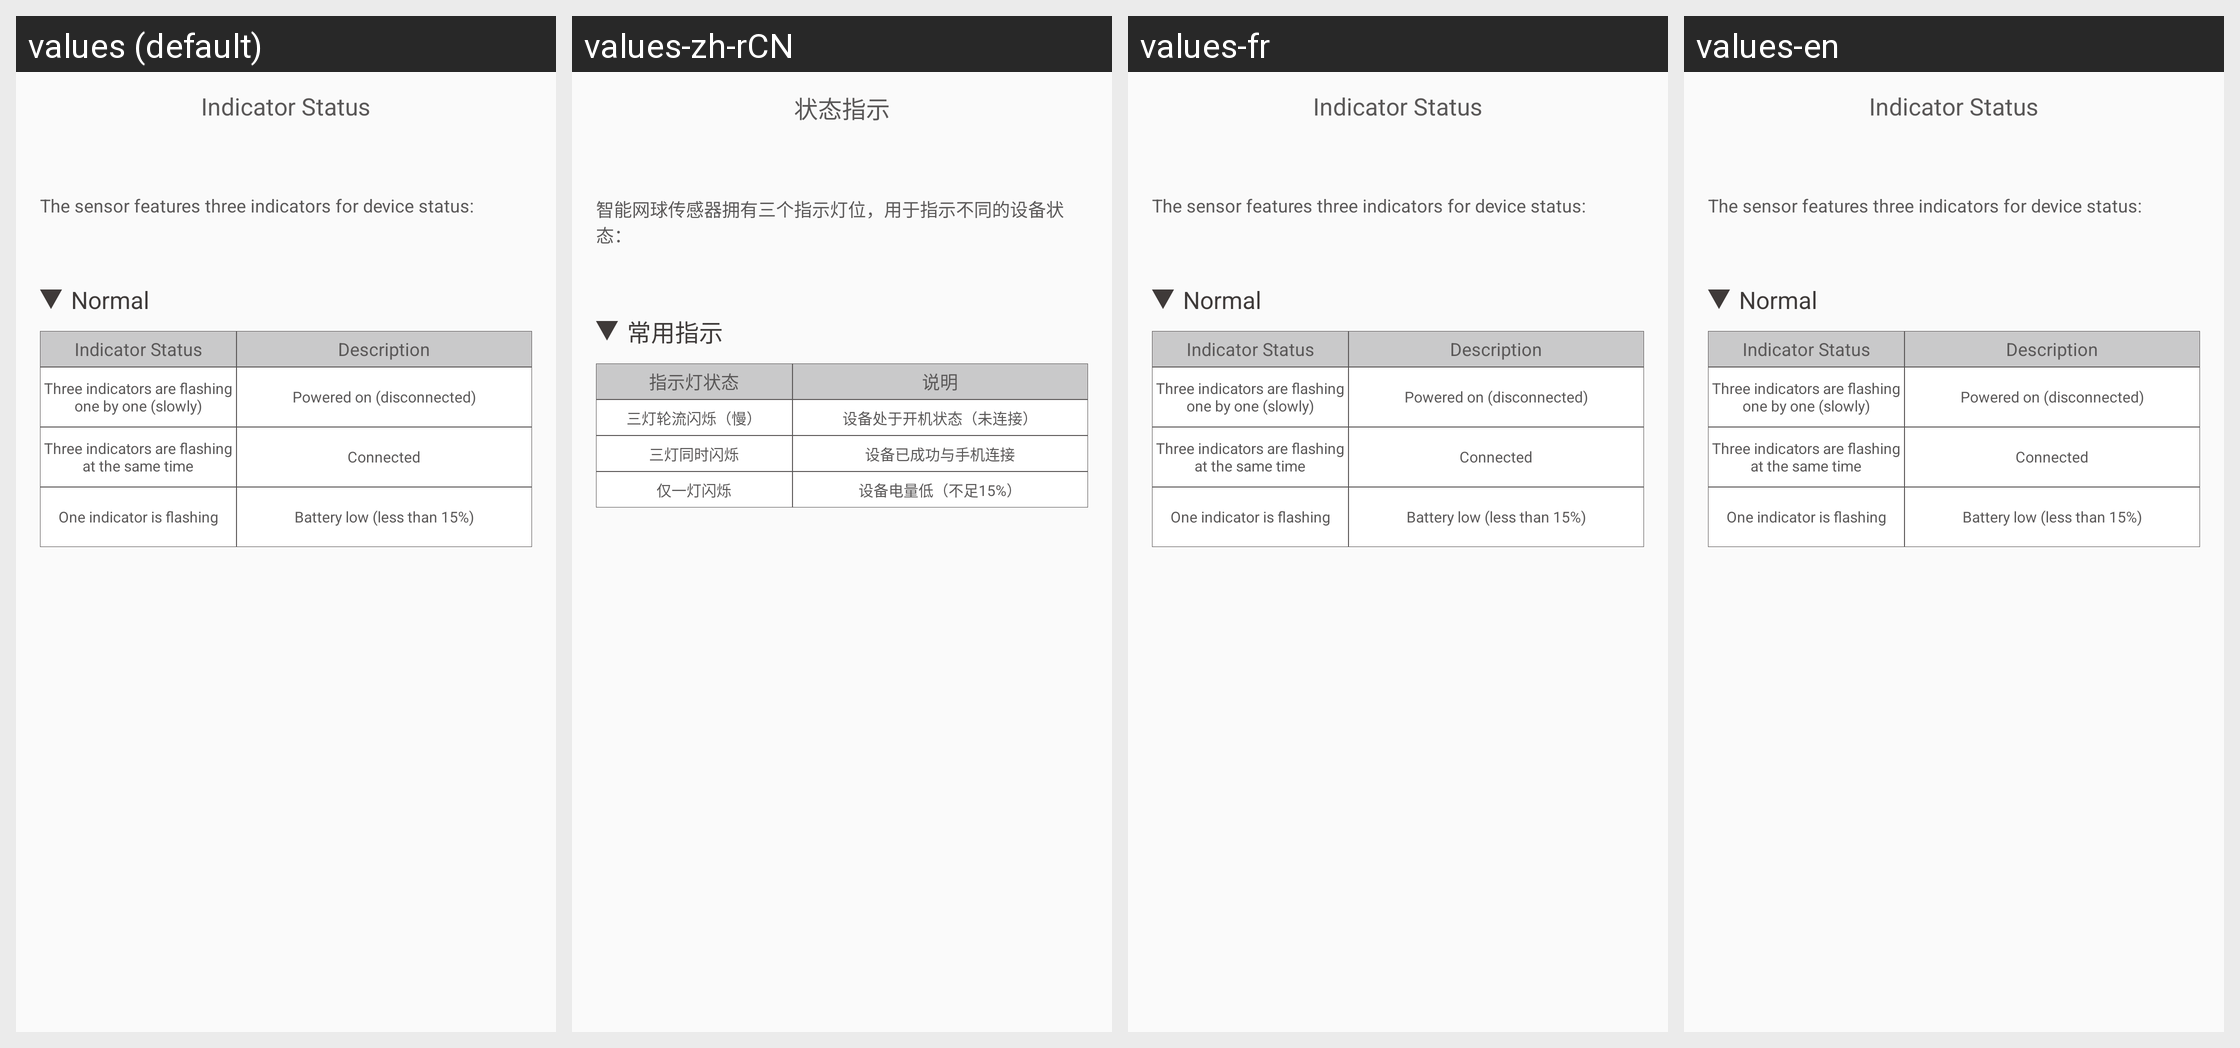

Locale-by-locale string values for the Android screen shown in this grid:
Android screen res/layout/layout_pop_status_usual.xml rendered under 4 locales, left to right: values (default), values-zh-rCN, values-fr, values-en. Device: Nexus 5 (rendered at 1080×1920; each locale shown at half size, 540×960, under a caption strip naming it); theme AppTheme.
Other locales in the repository, not shown: values-cs, values-da, values-de, values-el, values-es, values-fi, values-hu, values-it, values-ja, values-ko, values-nl, values-pl, values-pt, values-ru, values-sk, values-sv, values-th, values-tr, values-uk, values-vi, values-zh, values-zh-rTW.
Strings drawn on this screen, with the default value and each locale's value (text and hints the layout hard-codes, and strings that could not be matched under every locale, appear in the picture but are not listed):

indicator_status
  values: Indicator Status
  values-zh-rCN: 状态指示
  values-fr: Indicator Status
  values-en: Indicator Status  [not translated; the default value is used]

status_desc
  values: The sensor features three indicators for device status:
  values-zh-rCN: 智能网球传感器拥有三个指示灯位，用于指示不同的设备状态：
  values-fr: The sensor features three indicators for device status:
  values-en: The sensor features three indicators for device status:  [not translated; the default value is used]

normal_status
  values: Normal
  values-zh-rCN: 常用指示
  values-fr: Normal
  values-en: Normal  [not translated; the default value is used]

light_status
  values: Indicator Status
  values-zh-rCN: 指示灯状态
  values-fr: Indicator Status
  values-en: Indicator Status  [not translated; the default value is used]

status_desc_light
  values: Description
  values-zh-rCN: 说明
  values-fr: Description
  values-en: Description  [not translated; the default value is used]

light_status_01
  values: Three indicators are flashing one by one (slowly)
  values-zh-rCN: 三灯轮流闪烁（慢）
  values-fr: Three indicators are flashing one by one (slowly)
  values-en: Three indicators are flashing one by one (slowly)  [not translated; the default value is used]

light_status_des_01
  values: Powered on (disconnected)
  values-zh-rCN: 设备处于开机状态（未连接）
  values-fr: Powered on (disconnected)
  values-en: Powered on (disconnected)  [not translated; the default value is used]

light_status_02
  values: Three indicators are flashing at the same time
  values-zh-rCN: 三灯同时闪烁
  values-fr: Three indicators are flashing at the same time
  values-en: Three indicators are flashing at the same time  [not translated; the default value is used]

light_status_desc_02
  values: Connected
  values-zh-rCN: 设备已成功与手机连接
  values-fr: Connected
  values-en: Connected  [not translated; the default value is used]

light_status_03
  values: One indicator is flashing
  values-zh-rCN: 仅一灯闪烁
  values-fr: One indicator is flashing
  values-en: One indicator is flashing  [not translated; the default value is used]

light_status_desc_03
  values: Battery low (less than 15%)
  values-zh-rCN: 设备电量低（不足15%）
  values-fr: Battery low (less than 15%)
  values-en: Battery low (less than 15%)  [not translated; the default value is used]
